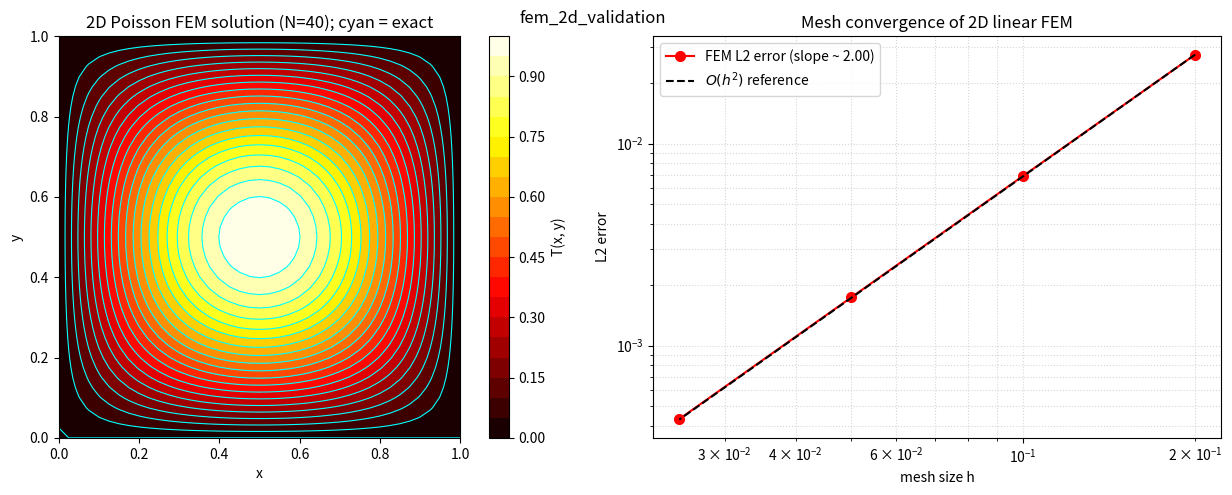

Write the Python code that produced this figure.
"""
2D Poisson equation via linear triangular FEM with a manufactured solution.

Solves -laplacian T = f on the unit square [0,1]^2 with T = 0 on the whole
boundary, where the chosen exact solution is
    T_exact(x, y) = sin(pi x) sin(pi y),
so the source term is f = -laplacian T_exact = 2 pi^2 sin(pi x) sin(pi y).

The script builds a structured triangular mesh, assembles the global stiffness
matrix and load vector element by element, applies homogeneous Dirichlet
boundary conditions, solves the linear system, and then:
  (1) compares the numerical solution against the exact solution, and
  (2) performs a mesh-convergence study (N = 5, 10, 20, 40) whose log-log
      slope should be ~2 for linear elements -- the gold-standard correctness
      check described in section 14.3.6.
"""
import numpy as np
import matplotlib.pyplot as plt


def exact(x, y):
    return np.sin(np.pi * x) * np.sin(np.pi * y)


def source(x, y):
    return 2.0 * np.pi ** 2 * np.sin(np.pi * x) * np.sin(np.pi * y)


def fem_2d_poisson(N):
    """Solve -laplacian T = f on [0,1]^2 with T=0 on boundary using a
    structured triangular mesh with N divisions per side."""
    h = 1.0 / N

    # --- nodes on a regular (N+1) x (N+1) grid ---
    g = np.linspace(0.0, 1.0, N + 1)
    xs, ys = np.meshgrid(g, g, indexing="xy")
    xs = xs.ravel()
    ys = ys.ravel()
    n_id = np.arange((N + 1) ** 2).reshape(N + 1, N + 1)  # node id at (j, i)
    nnp = xs.size

    # --- triangles: split each small square into two along the diagonal ---
    tris = []
    for j in range(N):
        for i in range(N):
            n1 = n_id[j, i]
            n2 = n_id[j, i + 1]
            n3 = n_id[j + 1, i]
            n4 = n_id[j + 1, i + 1]
            tris.append((n1, n2, n4))  # lower triangle
            tris.append((n1, n4, n3))  # upper triangle
    tris = np.array(tris, dtype=int)

    K = np.zeros((nnp, nnp))
    F = np.zeros(nnp)

    for tri in tris:
        ia, ib, ic = tri
        xi, yi = xs[ia], ys[ia]
        xj, yj = xs[ib], ys[ib]
        xk, yk = xs[ic], ys[ic]

        # signed area via the cross product (twice the area)
        detJ = (xj - xi) * (yk - yi) - (xk - xi) * (yj - yi)
        area = 0.5 * abs(detJ)
        if area < 1e-15:
            continue

        # shape-function gradient coefficients
        b = np.array([yj - yk, yk - yi, yi - yj])
        c = np.array([xk - xj, xi - xk, xj - xi])

        # element stiffness matrix for the Laplacian
        Ke = (np.outer(b, b) + np.outer(c, c)) / (4.0 * area)

        # element load vector: 1-point (centroid) quadrature, exact for linear f
        cx = (xi + xj + xk) / 3.0
        cy = (yi + yj + yk) / 3.0
        Fe = (area / 3.0) * source(cx, cy) * np.ones(3)

        for a in range(3):
            F[tri[a]] += Fe[a]
            for bcol in range(3):
                K[tri[a], tri[bcol]] += Ke[a, bcol]

    # --- homogeneous Dirichlet on all boundary nodes ---
    is_bnd = np.zeros(nnp, dtype=bool)
    is_bnd[:N + 1] = True                      # bottom row
    is_bnd[-(N + 1):] = True                   # top row
    is_bnd[n_id[:, 0]] = True                  # left column
    is_bnd[n_id[:, -1]] = True                 # right column
    inner = ~is_bnd

    T = np.zeros(nnp)
    T_inner = np.linalg.solve(K[np.ix_(inner, inner)], F[inner])
    T[inner] = T_inner

    # discrete L2 error with area weight h^2 per node
    err = T - exact(xs, ys)
    L2 = np.sqrt(np.sum(err ** 2) * h * h)
    return xs, ys, T, h, L2


# --- mesh-convergence study ---
Ns = [5, 10, 20, 40]
hs, L2s = [], []
last = None
for N in Ns:
    xs, ys, T, h, L2 = fem_2d_poisson(N)
    hs.append(h)
    L2s.append(L2)
    print(f"N={N:3d}  h={h:.4f}  L2 error={L2:.3e}")
    last = (xs, ys, T, N)

xs, ys, T, N = last
slope = np.polyfit(np.log(hs), np.log(L2s), 1)[0]
print(f"observed convergence order ~ {slope:.2f}")

# --- plot ---
fig, axes = plt.subplots(1, 2, figsize=(13, 5))

# left: numerical solution (filled contours) with exact solution overlaid
nn = N + 1
grid = np.linspace(0.0, 1.0, nn)
Z = T.reshape(nn, nn)                       # Z[j, i] = T(x_i, y_j)
Ze = exact(grid[None, :], grid[:, None])    # exact on the same grid
levels = np.linspace(0.0, 1.0, 21)
ax = axes[0]
cf = ax.contourf(grid, grid, Z, levels=levels, cmap="hot")
ax.contour(grid, grid, Ze, levels=levels, colors="cyan", linewidths=0.8)
fig.colorbar(cf, ax=ax, label="T(x, y)")
ax.set_aspect("equal")
ax.set_xlabel("x")
ax.set_ylabel("y")
ax.set_title(f"2D Poisson FEM solution (N={N}); cyan = exact")

# right: L2 error vs mesh size (log-log)
ax = axes[1]
ax.loglog(hs, L2s, "ro-", markersize=7, label=f"FEM L2 error (slope ~ {slope:.2f})")
ref = np.array(hs) ** 2 * (L2s[0] / hs[0] ** 2)
ax.loglog(hs, ref, "k--", label=r"$O(h^2)$ reference")
ax.set_xlabel("mesh size h")
ax.set_ylabel("L2 error")
ax.set_title("Mesh convergence of 2D linear FEM")
ax.grid(True, which="both", ls=":", alpha=0.5)
ax.legend()

fig.tight_layout()

plt.suptitle("fem_2d_validation")
plt.show()
